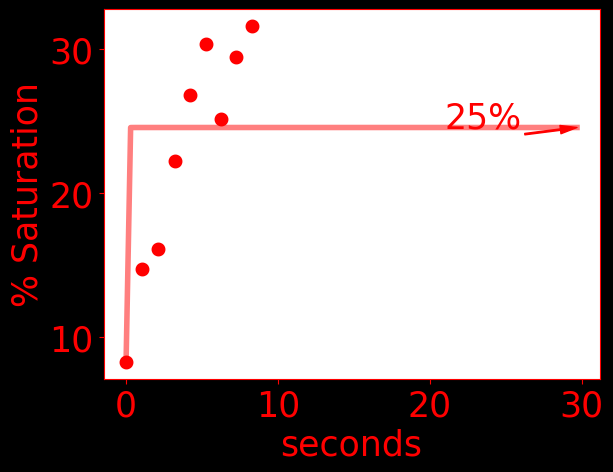

The table this chart was drawn from, first rows:
time, do, temperature, pressure
0.0, 8.25, 26.17, 1029
1054, 14.73, 25.63, 1028
2132, 16.13, 25.41, 1030
3226, 22.22, 25.29, 1030
4234, 26.79, 25.21, 1029
5242, 30.35, 25.16, 1029
6250, 25.14, 25.12, 1029
7257, 29.46, 25.1, 1029
8265, 31.62, 25.05, 1024
